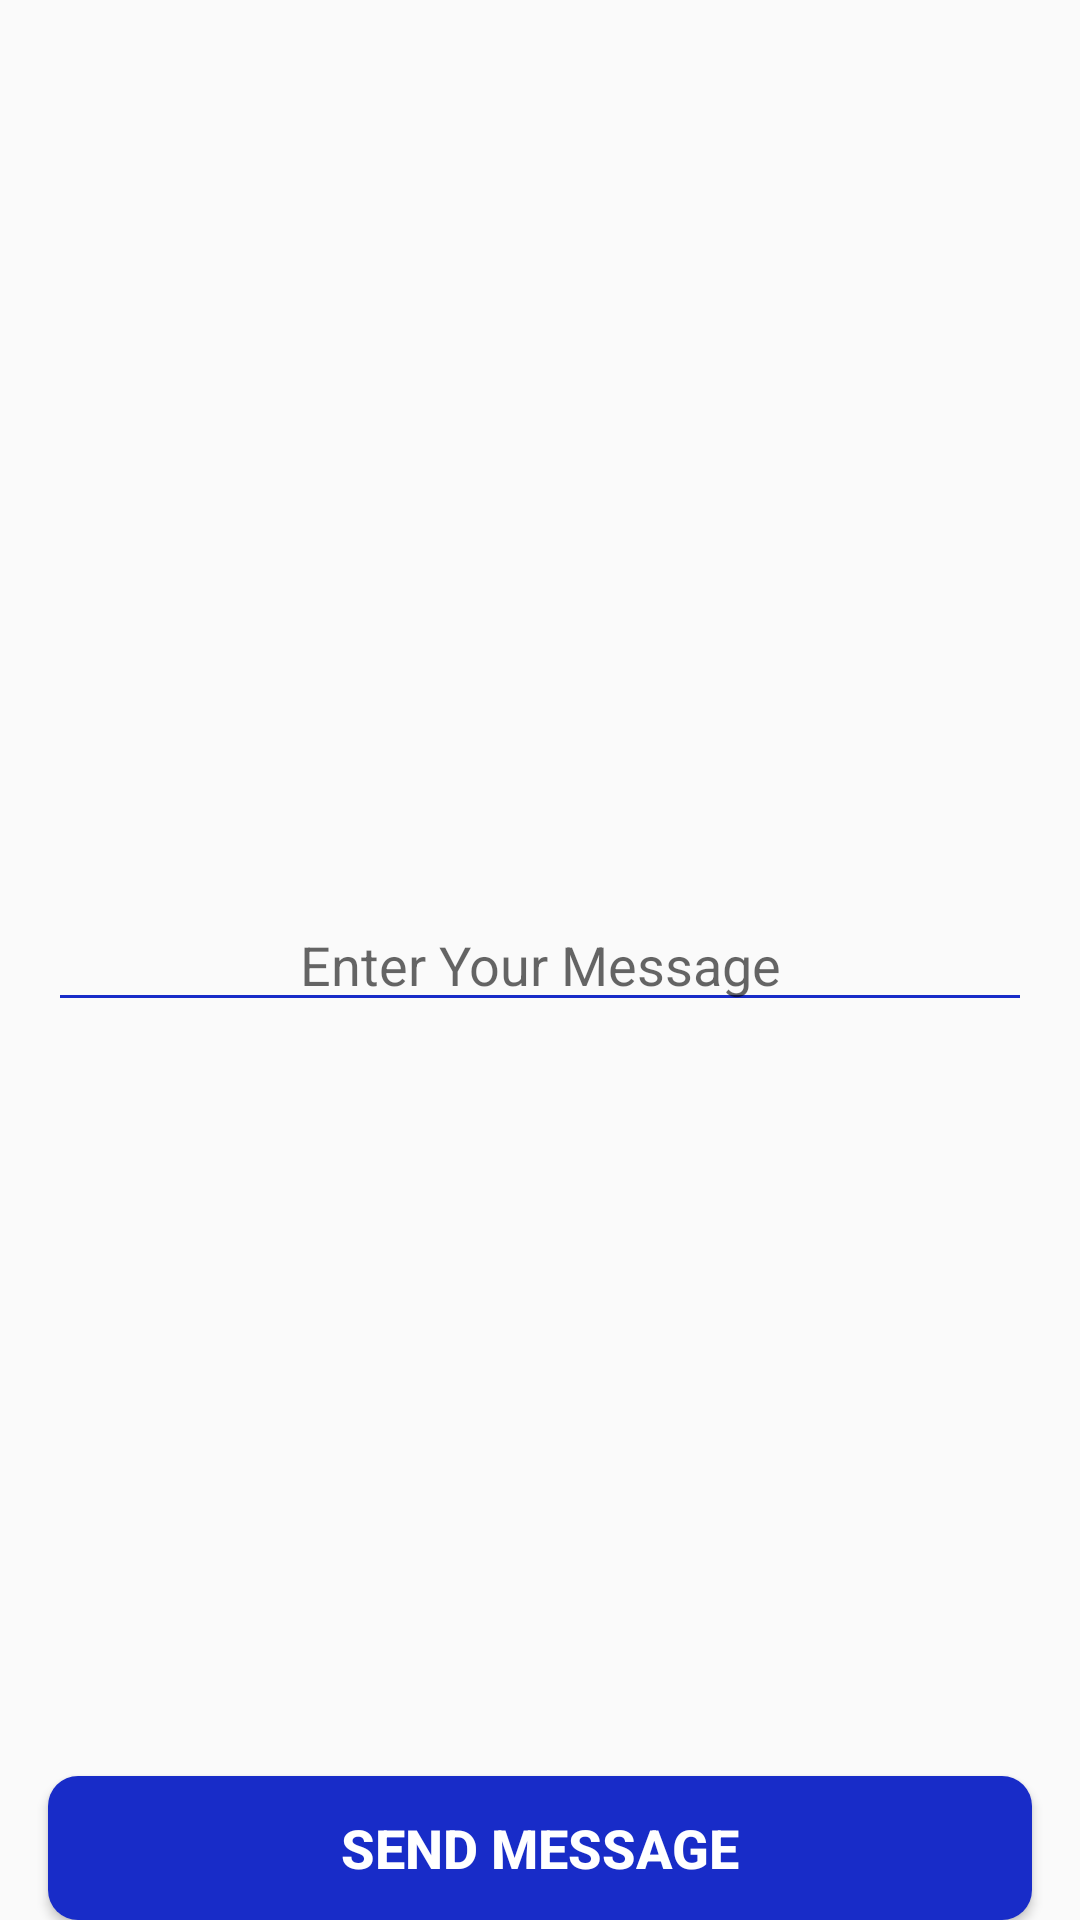

Here is an Android app screen rendered from its layout file. Give the layout XML and the strings, colors and styles it references.
<!-- AndroidManifest.xml: application theme AppTheme -->
<!-- res/layout/activity_main.xml -->
<?xml version="1.0" encoding="utf-8"?>
<androidx.constraintlayout.widget.ConstraintLayout xmlns:android="http://schemas.android.com/apk/res/android"
    xmlns:app="http://schemas.android.com/apk/res-auto"
    xmlns:tools="http://schemas.android.com/tools"
    android:layout_width="match_parent"
    android:layout_height="match_parent"
    tools:context=".MainActivity">

    <ImageView
        android:id="@+id/user_one_image_logo"
        android:layout_width="128dp"
        android:layout_height="128dp"
        android:layout_marginTop="24dp"
        app:layout_constraintEnd_toEndOf="parent"
        app:layout_constraintStart_toStartOf="parent"
        app:layout_constraintTop_toTopOf="parent"
        app:layout_constraintBottom_toTopOf="@id/edit_text_user_one"/>

    <EditText
        style="@style/EditTextStyle"
        android:id="@+id/edit_text_user_one"
        android:layout_width="0dp"
        android:layout_height="wrap_content"
        android:hint="@string/enter_your_message_text"
        app:layout_constraintStart_toStartOf="parent"
        app:layout_constraintEnd_toEndOf="parent"
        app:layout_constraintBottom_toBottomOf="parent"
        app:layout_constraintTop_toTopOf="parent"
        />

    <TextView
        android:id="@+id/message_user_one_text_view"
        android:layout_width="0dp"
        android:layout_height="0dp"
        android:layout_margin="16dp"
        app:layout_constraintEnd_toEndOf="parent"
        app:layout_constraintStart_toStartOf="parent"
        app:layout_constraintTop_toBottomOf="@id/edit_text_user_one"
        app:layout_constraintBottom_toTopOf="@id/user_one_message_button"/>


    <Button
        style="@style/ButtonStyle"
        android:id="@+id/user_one_message_button"
        android:layout_width="0dp"
        android:layout_height="wrap_content"
        android:text="@string/send_message_text"
        app:layout_constraintStart_toStartOf="parent"
        app:layout_constraintEnd_toEndOf="parent"
        app:layout_constraintTop_toBottomOf="@id/message_user_one_text_view"
        app:layout_constraintBottom_toBottomOf="parent"/>

</androidx.constraintlayout.widget.ConstraintLayout>
<!-- resources referenced by this layout -->
<resources>
  <string name="enter_your_message_text">Enter Your Message</string>
  <string name="send_message_text">Send Message</string>
  <style name="ButtonStyle">
          <item name="android:background">@drawable/button_background</item>
          <item name="android:textColor">#FFFFFF</item>
          <item name="android:textSize">18sp</item>
          <item name="android:textStyle">bold</item>
          <item name="android:layout_marginStart">16dp</item>
          <item name="android:layout_marginEnd">16dp</item>
          <item name="android:layout_marginTop">16dp</item>
      </style>
  <style name="EditTextStyle">
          <item name="android:textColor">@color/app_button_color_dark_blue</item>
          <item name="android:layout_margin">16dp</item>
          <item name="android:backgroundTint">@color/app_button_color_blue</item>
          <item name="android:textAlignment">center</item>
      </style>
  <style name="AppTheme" parent="Theme.AppCompat.Light.NoActionBar">
          
          <item name="colorPrimary">@color/colorPrimary</item>
          <item name="colorPrimaryDark">@color/colorPrimaryDark</item>
          <item name="colorAccent">@color/colorAccent</item>
      </style>
  <!-- drawable button_background (drawable) -->
  <?xml version="1.0" encoding="utf-8"?>
  <shape xmlns:android="http://schemas.android.com/apk/res/android">
  
      <solid  android:color="@color/app_button_color_blue"/>
      <corners android:radius="10dp"/>
  </shape>
  <color name="app_button_color_dark_blue">#0B0C16</color>
  <color name="app_button_color_blue">#182CC8</color>
  <color name="colorPrimary">#008577</color>
  <color name="colorPrimaryDark">#00574B</color>
  <color name="colorAccent">#D81B60</color>
</resources>
